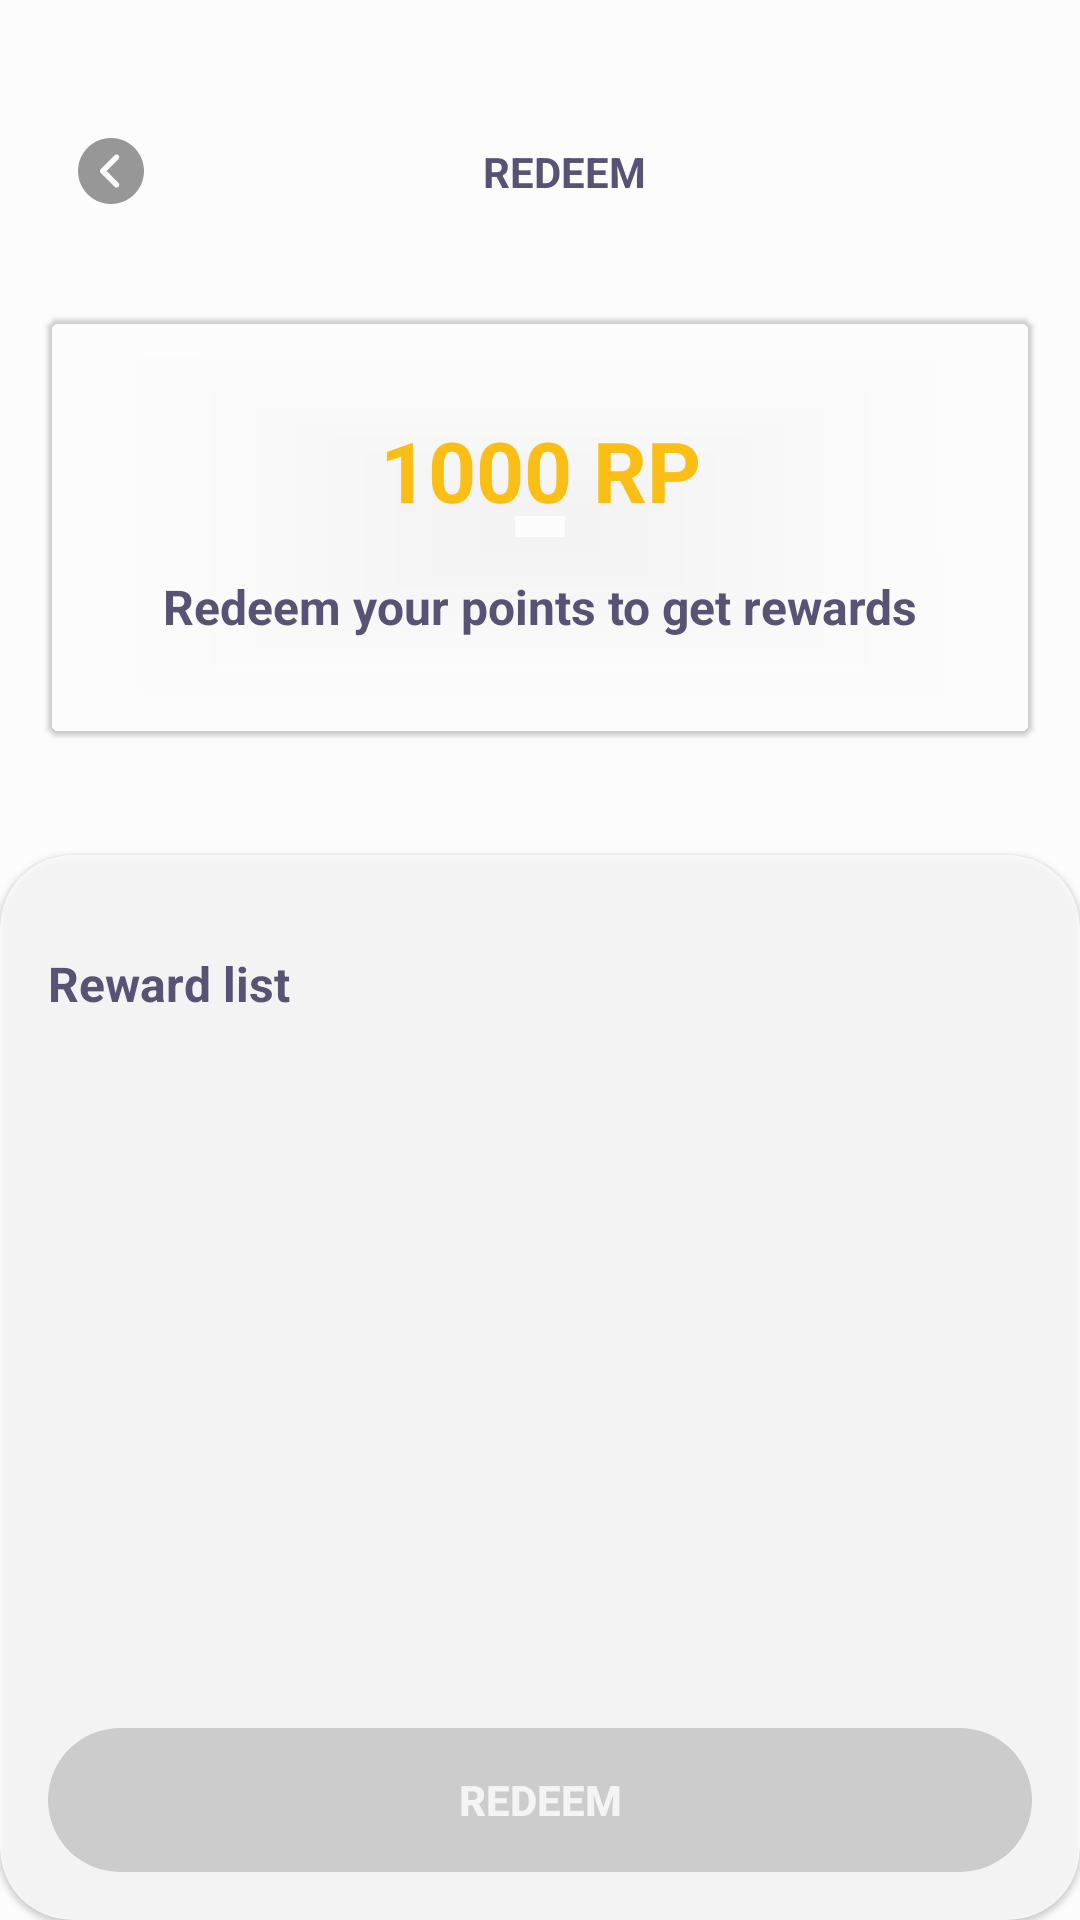

Write the Android layout XML for this screen, with the resource values it uses.
<!-- AndroidManifest.xml: application theme Theme.GivingSGU -->
<!-- res/layout/activity_redeem.xml -->
<?xml version="1.0" encoding="utf-8"?>
<androidx.constraintlayout.widget.ConstraintLayout xmlns:android="http://schemas.android.com/apk/res/android"
    xmlns:app="http://schemas.android.com/apk/res-auto"
    xmlns:tools="http://schemas.android.com/tools"
    android:id="@+id/main"
    android:layout_width="match_parent"
    android:layout_height="match_parent"
    android:background="@color/backgroundWhite"
    tools:context=".activity.RewardActivity">

    <ImageView
        android:id="@+id/imageView13"
        android:layout_width="match_parent"
        android:layout_height="match_parent"
        android:scaleType="centerCrop"
        android:src="@drawable/gradient_bkg"
        app:layout_constraintBottom_toBottomOf="parent"
        app:layout_constraintEnd_toEndOf="parent"
        app:layout_constraintStart_toStartOf="parent"
        app:layout_constraintTop_toTopOf="parent" />


    <com.google.android.material.appbar.AppBarLayout
        android:id="@+id/appBarLayout"
        android:layout_width="match_parent"
        android:layout_height="wrap_content"
        android:background="@android:color/transparent"
        android:theme="@style/ThemeOverlay.MaterialComponents.Dark.ActionBar"
        app:layout_constraintEnd_toEndOf="parent"
        app:layout_constraintStart_toStartOf="parent"
        app:layout_constraintTop_toTopOf="parent">

        
        <androidx.appcompat.widget.Toolbar
            android:id="@+id/toolbar"
            android:layout_width="match_parent"
            android:layout_height="wrap_content"
            app:layout_scrollFlags="scroll|enterAlways|snap"
            app:liftOnScroll="true"
            app:popupTheme="@style/ThemeOverlay.MaterialComponents.Light"
            app:subtitleTextColor="@color/text_color">

            <LinearLayout
                android:layout_width="match_parent"
                android:layout_height="wrap_content"
                android:orientation="vertical"
                >
                <LinearLayout
                    android:layout_width="match_parent"
                    android:layout_height="match_parent"
                    android:layout_marginTop="36dp"
                    android:gravity="center_vertical"
                    android:orientation="horizontal"
                    android:paddingBottom="12dp"
                    app:elevation="4dp">

                    <androidx.constraintlayout.widget.ConstraintLayout
                        android:layout_width="match_parent"
                        android:layout_height="match_parent"
                        android:layout_gravity="right"
                        android:gravity="center_vertical"
                        android:orientation="horizontal">

                        <ImageView
                            android:id="@+id/backBtn"
                            android:layout_width="42dp"
                            android:layout_height="42dp"
                            android:padding="10dp"
                            android:src="@drawable/previous"
                            app:layout_constraintBottom_toBottomOf="parent"
                            app:layout_constraintStart_toStartOf="parent"
                            app:layout_constraintTop_toTopOf="parent" />

                        <TextView
                            android:layout_width="wrap_content"
                            android:layout_height="wrap_content"
                            android:text="REDEEM"
                            android:textAllCaps="true"
                            android:textColor="@color/text_color"
                            android:textSize="14sp"
                            android:textStyle="bold"
                            app:layout_constraintBottom_toBottomOf="parent"
                            app:layout_constraintEnd_toEndOf="parent"
                            app:layout_constraintStart_toStartOf="parent"
                            app:layout_constraintTop_toTopOf="parent" />


                    </androidx.constraintlayout.widget.ConstraintLayout>

                </LinearLayout>



            </LinearLayout>

        </androidx.appcompat.widget.Toolbar>

    </com.google.android.material.appbar.AppBarLayout>


    <com.google.android.material.card.MaterialCardView
        android:id="@+id/cardview"
        android:layout_width="match_parent"
        android:layout_height="wrap_content"
        app:layout_constraintEnd_toEndOf="parent"
        app:strokeColor="@color/white"
        android:layout_margin="16dp"

        android:backgroundTint="@android:color/transparent"
        app:layout_constraintStart_toStartOf="parent"
        app:layout_constraintTop_toBottomOf="@+id/appBarLayout" >
        <androidx.constraintlayout.widget.ConstraintLayout
            android:layout_width="match_parent"
            android:layout_height="wrap_content"
            android:padding="32dp">

            <TextView
                android:id="@+id/points"
                android:layout_width="wrap_content"
                android:layout_height="wrap_content"

                android:text="1000 RP"
                android:textColor="@color/yellow"
                android:textSize="28sp"
                android:textStyle="bold"
                app:layout_constraintEnd_toEndOf="parent"
                app:layout_constraintStart_toStartOf="parent"
                app:layout_constraintTop_toTopOf="parent" />

            <TextView
                android:id="@+id/textView29"
                android:layout_width="wrap_content"
                android:layout_height="wrap_content"
                android:layout_marginTop="16dp"
                android:text="Redeem your points to get rewards"
                android:textColor="@color/text_color"
                android:textSize="16sp"
                android:textStyle="bold"
                app:layout_constraintEnd_toEndOf="parent"
                app:layout_constraintStart_toStartOf="parent"
                app:layout_constraintTop_toBottomOf="@+id/points" />
        </androidx.constraintlayout.widget.ConstraintLayout>
    </com.google.android.material.card.MaterialCardView>


    <com.google.android.material.card.MaterialCardView
        android:layout_width="match_parent"
        android:layout_height="0dp"
        android:backgroundTint="@color/transparent_white"
        app:cardCornerRadius="24dp"
        app:layout_constraintBottom_toBottomOf="parent"
        app:layout_constraintEnd_toEndOf="parent"
        android:layout_marginTop="40dp"
        app:layout_constraintStart_toStartOf="parent"

        app:layout_constraintTop_toBottomOf="@+id/cardview"
        app:strokeColor="@color/white">

        <androidx.constraintlayout.widget.ConstraintLayout
            android:layout_width="match_parent"
            android:layout_height="wrap_content">

            <TextView
                android:id="@+id/textView31"
                android:layout_width="wrap_content"
                android:layout_height="wrap_content"
                android:layout_marginTop="32dp"
                android:layout_marginStart="16dp"
                android:text="Reward list"
                android:textColor="@color/text_color"
                android:textSize="16sp"
                android:textStyle="bold"
                app:layout_constraintStart_toStartOf="parent"
                app:layout_constraintTop_toTopOf="parent" />

            <androidx.recyclerview.widget.RecyclerView
                android:id="@+id/recyclerView"
                android:layout_width="match_parent"
                android:layout_height="wrap_content"
                android:layout_marginTop="4dp"
                android:paddingBottom="120dp"
                android:layout_marginStart="4dp"
                android:layout_marginEnd="4dp"
                android:overScrollMode="never"
                app:layout_constraintEnd_toEndOf="parent"
                app:layout_constraintStart_toStartOf="parent"
                app:layout_constraintTop_toBottomOf="@+id/textView31" />

        </androidx.constraintlayout.widget.ConstraintLayout>
    </com.google.android.material.card.MaterialCardView>


    <androidx.appcompat.widget.AppCompatButton
        android:id="@+id/submitBtn"
        android:layout_width="match_parent"
        android:layout_height="wrap_content"
        android:background="@drawable/black_button_background"
        android:text="Redeem"
        android:textColor="@color/white"
        android:enabled="false"
        android:layout_margin="16dp"
        android:textStyle="bold"
        app:layout_constraintBottom_toBottomOf="@+id/imageView13"
        app:layout_constraintEnd_toEndOf="parent"
        app:layout_constraintStart_toStartOf="parent" />







</androidx.constraintlayout.widget.ConstraintLayout>
<!-- resources referenced by this layout -->
<resources>
  <color name="backgroundWhite">#fcfcfc</color>
  <color name="text_color">#585274</color>
  <color name="transparent_white">#CCFFFFFF</color>
  <color name="white">#FFFFFFFF</color>
  <color name="yellow">#FBBE14</color>
  <!-- drawable black_button_background (drawable) -->
  <?xml version="1.0" encoding="utf-8"?>
  <selector xmlns:android="http://schemas.android.com/apk/res/android">
      <item>
          <shape android:shape="rectangle">
              <solid android:color="@color/black"/>
              <corners android:radius="24dp"/>
  
          </shape>
      </item>
  </selector>
  <!-- drawable previous (drawable) -->
  <vector xmlns:android="http://schemas.android.com/apk/res/android"
      android:width="24dp"
      android:height="24dp"
      android:viewportWidth="512"
      android:viewportHeight="512">
    <path
        android:fillColor="#66000000"
        android:pathData="M256,0C114.84,0 0,114.84 0,256s114.84,256 256,256s256,-114.84 256,-256S397.16,0 256,0zM313.75,347.58c8.34,8.34 8.34,21.82 0,30.17c-4.16,4.16 -9.62,6.25 -15.08,6.25c-5.46,0 -10.92,-2.09 -15.08,-6.25L176.92,271.08c-8.34,-8.34 -8.34,-21.82 0,-30.17l106.67,-106.67c8.34,-8.34 21.82,-8.34 30.17,0s8.34,21.82 0,30.17L222.16,256L313.75,347.58z"/>
  </vector>
  <style name="Theme.GivingSGU" parent="Theme.MaterialComponents.DayNight.DarkActionBar">
          
          <item name="colorPrimary">@color/purple_500</item>
          <item name="colorPrimaryVariant">@color/purple_700</item>
          <item name="colorOnPrimary">@color/white</item>
          
          <item name="colorSecondary">@color/teal_200</item>
          <item name="colorSecondaryVariant">@color/teal_700</item>
          <item name="colorOnSecondary">@color/black</item>
          
          <item name="android:statusBarColor">?attr/colorPrimaryVariant</item>
          
      </style>
  <color name="black">#FF000000</color>
  <color name="purple_500">#FF6200EE</color>
  <color name="purple_700">#FF3700B3</color>
  <color name="teal_200">#FF03DAC5</color>
  <color name="teal_700">#FF018786</color>
</resources>
